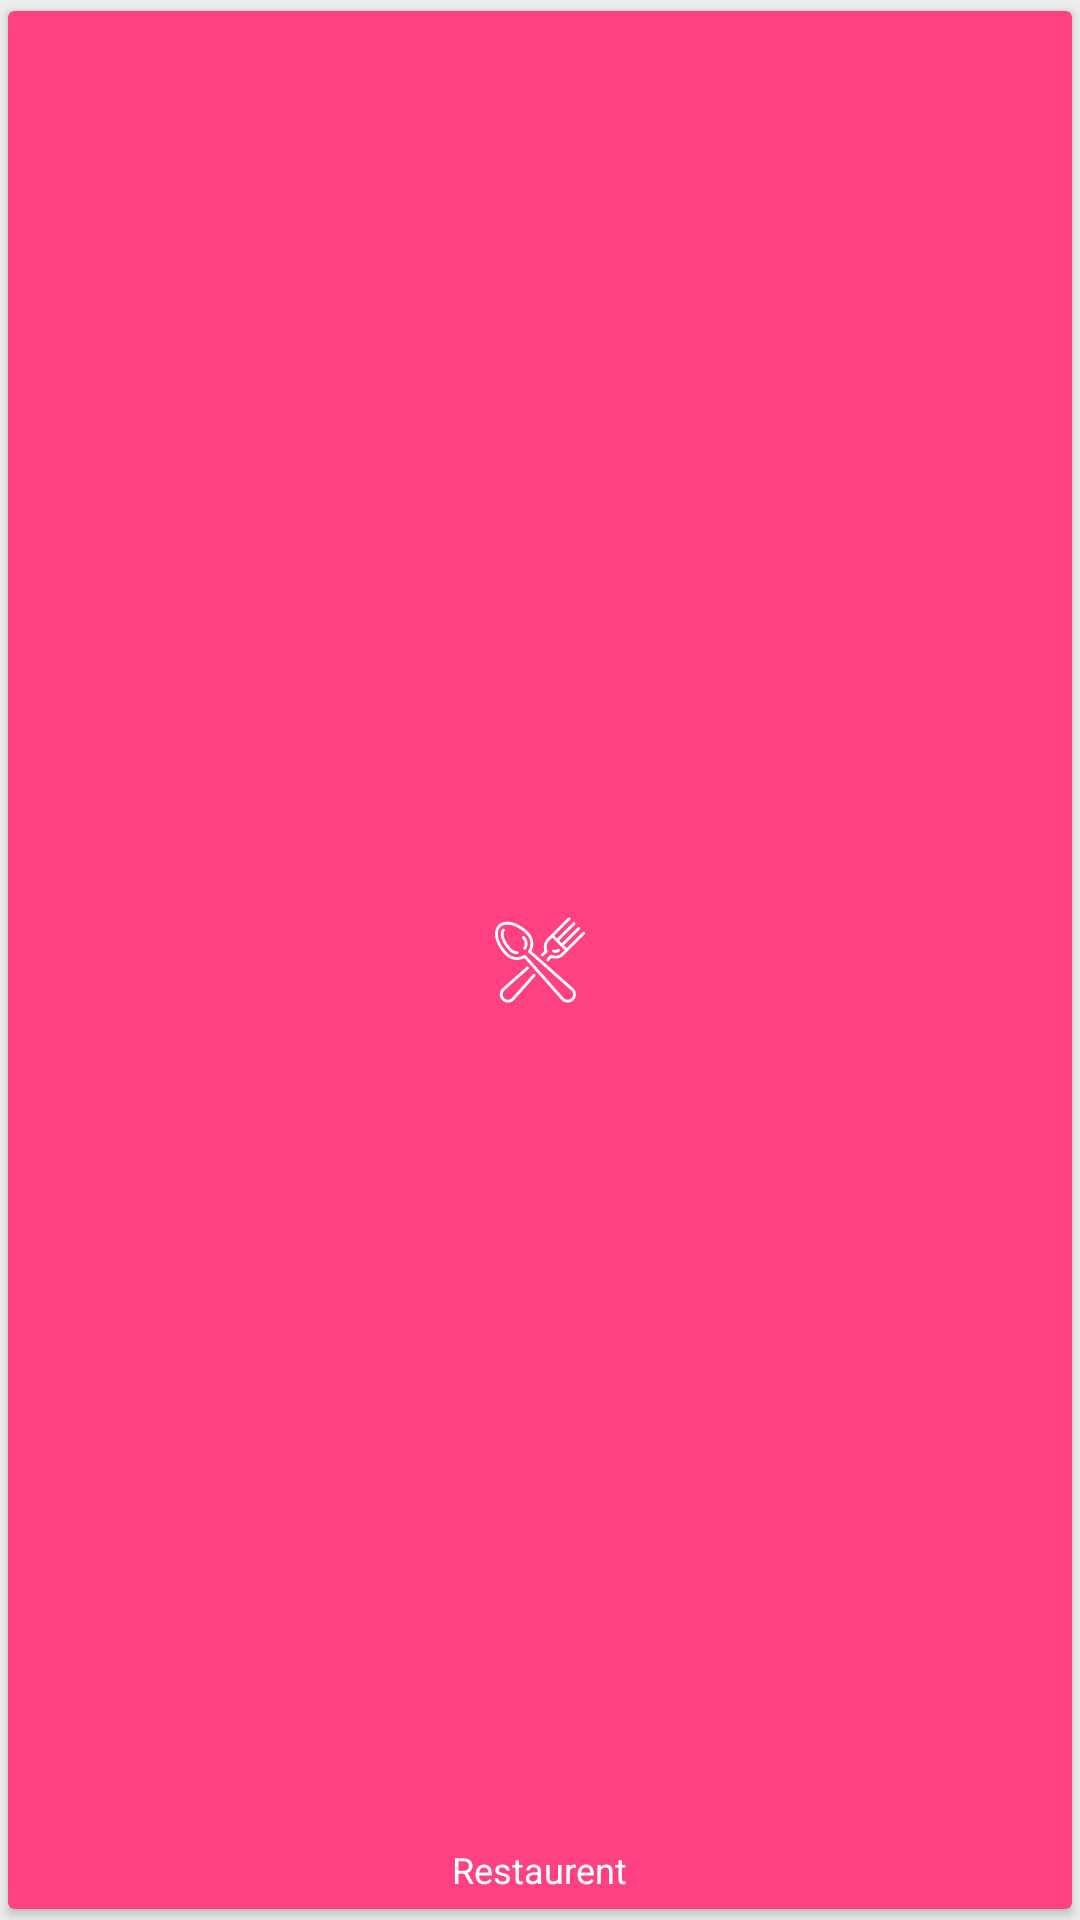

This screen was rendered from an Android layout file. Write that file and the resources it references.
<!-- AndroidManifest.xml: application theme AppTheme.NoActionBar -->
<!-- res/layout/business_card_2.xml -->
<?xml version="1.0" encoding="utf-8"?>
<android.support.v7.widget.CardView xmlns:android="http://schemas.android.com/apk/res/android"
    android:layout_width="match_parent"
    android:layout_height="match_parent"
    app:cardUseCompatPadding="true"
    xmlns:app="http://schemas.android.com/apk/res-auto"
    app:cardBackgroundColor="@color/colorAccent"
    app:cardCornerRadius="2dp">

    <RelativeLayout
        android:layout_width="match_parent"
        android:layout_height="match_parent">

        <ImageView
            android:layout_width="@dimen/image_view_height"
            android:layout_height="@dimen/image_view_height"
            android:scaleType="centerInside"
            android:layout_centerInParent="true"
            android:src="@drawable/vector_drawable_restaurent"/>

        <TextView
            android:layout_width="wrap_content"
            android:layout_height="wrap_content"
            android:gravity="center"
            android:layout_gravity="center"
            android:text="@string/bus_cat_2"
            android:textColor="@android:color/white"
            android:layout_alignParentBottom="true"
            android:layout_centerHorizontal="true"
            android:paddingBottom="5dp"
            android:textSize="12sp"/>

    </RelativeLayout>

</android.support.v7.widget.CardView>
<!-- resources referenced by this layout -->
<resources>
  <color name="colorAccent">#FF4081</color>
  <dimen name="image_view_height">30dp</dimen>
  <!-- drawable vector_drawable_restaurent: vector/xml drawable (drawable, 4680 chars, omitted) -->
  <string name="bus_cat_2">Restaurent</string>
  <style name="AppTheme.NoActionBar">
          <item name="windowActionBar">false</item>
          <item name="windowNoTitle">true</item>
      </style>
</resources>
